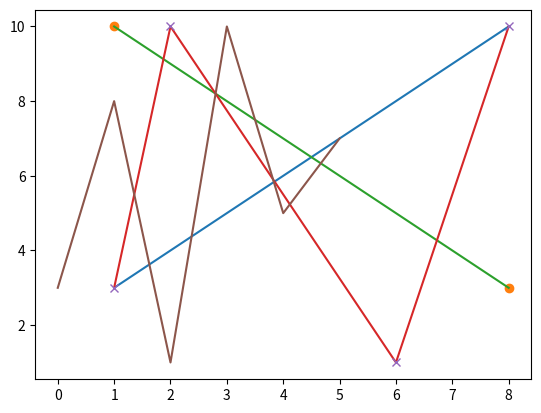

Here is the Python script that generated this plot:
# Plotting x and y points
# The plot() function is used to draw points (markers) in a diagram.
# By default, the plot() function draws a line from point to point.
# The function takes parameters for specifying points in the diagram.
    # Parameter 1 is an array containing the points on the x-axis.
    # Parameter 2 is an array containing the points on the y-axis.
# If we need to plot a line from (1, 3) to (8, 10), we have to pass two arrays [1, 8] and [3, 10] to the plot function.

import matplotlib.pyplot as plt
import numpy as np

xpoints = np.array([1, 8])
ypoints = np.array([3, 10])
plt.plot(xpoints, ypoints)

# Without line
xpoints1 = np.array([1, 8])
ypoints1 = np.array([10, 3])
plt.plot(xpoints1, ypoints1, "o")
plt.plot(xpoints1, ypoints1)

# Multiple x and y point
xpoints = np.array([1, 2, 6, 8])
ypoints = np.array([3, 10, 1, 10])
plt.plot(xpoints, ypoints)
plt.plot(xpoints, ypoints, "x")

# Default y points
ypoints = np.array([3, 8, 1, 10, 5, 7])
plt.plot(ypoints)

# plt.show()
plt.savefig("fundamentals\\33_matplotlib\\result\\testplotting.png")